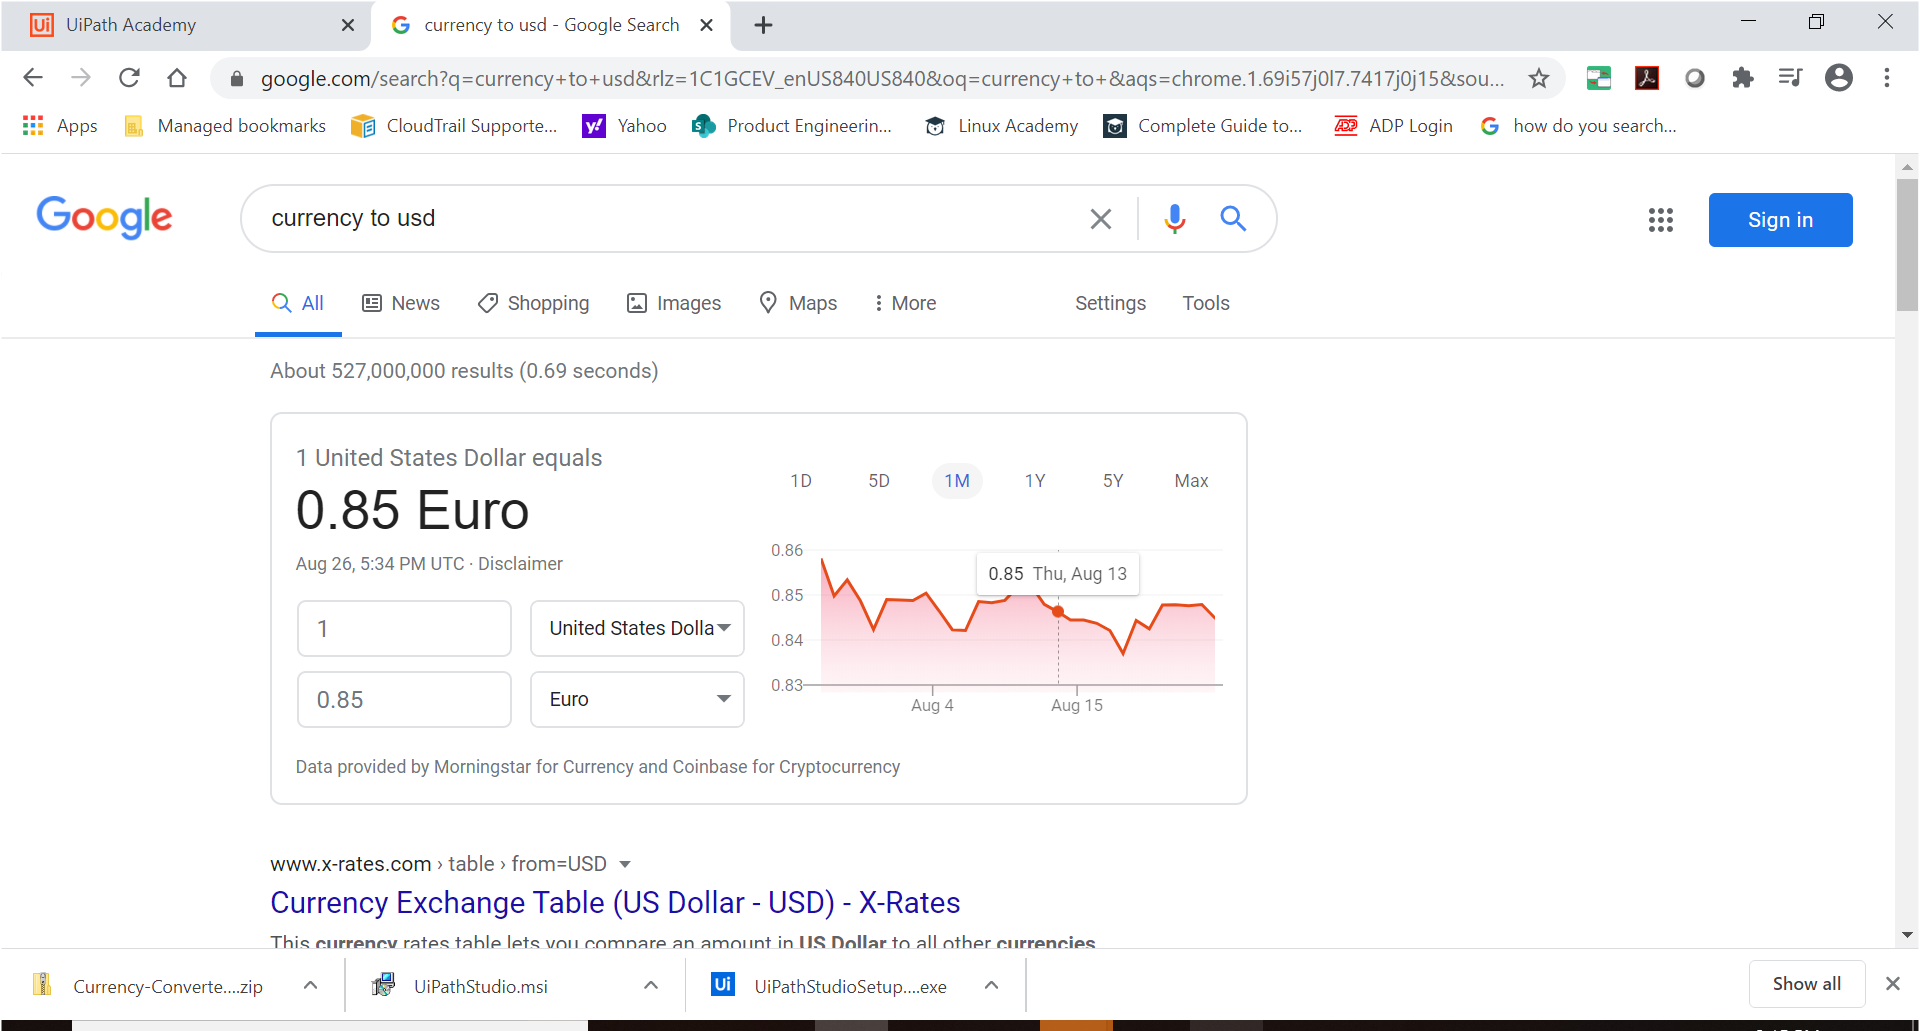
Task: Start with a blank project to design a new task automation
Workflow: Main

Step 1: Use Browser Chrome: currency to usd - Google Search in window 'currency to usd - Google Search' (chrome.exe)

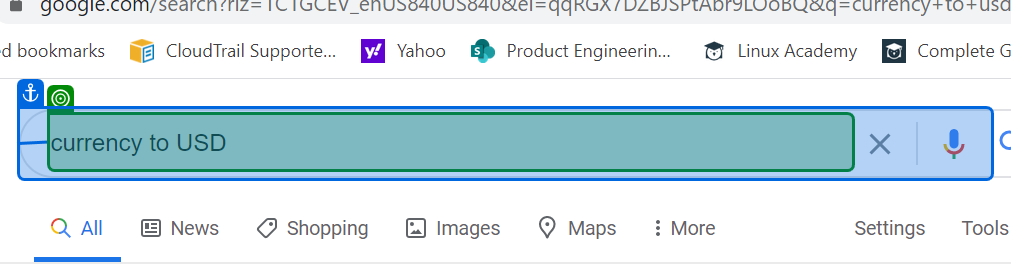
Step 2: type "[string.Format("{0} to USD{1}", CurrentRow.ByField("A"), "[k(enter)]".ToString)]" into 'currency to USD'

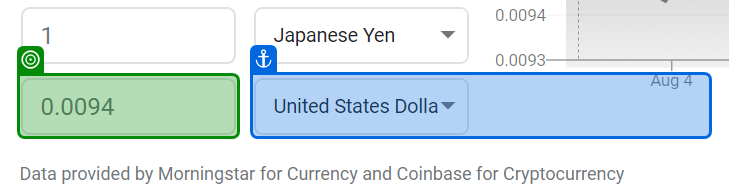
Step 3: get-text from '0.0094'